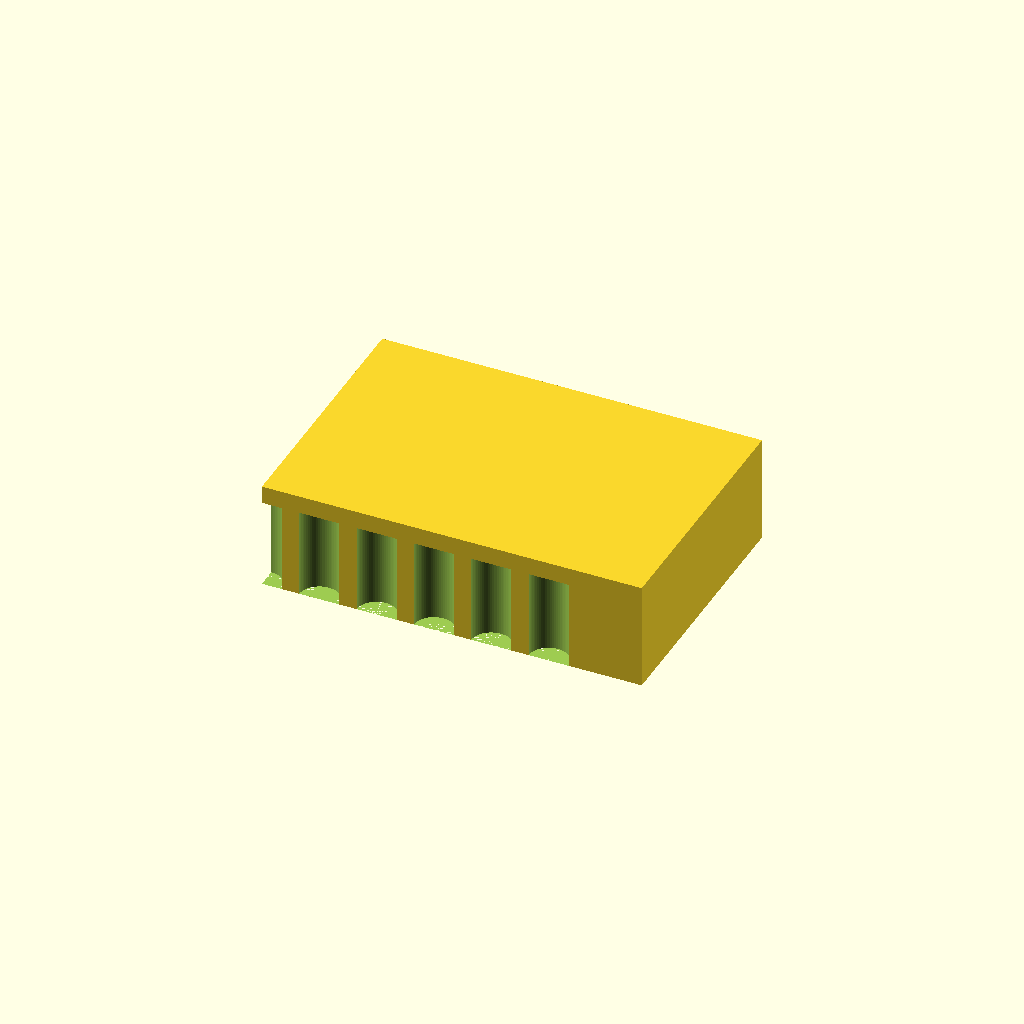
Cell 1: the model at its default parameters.
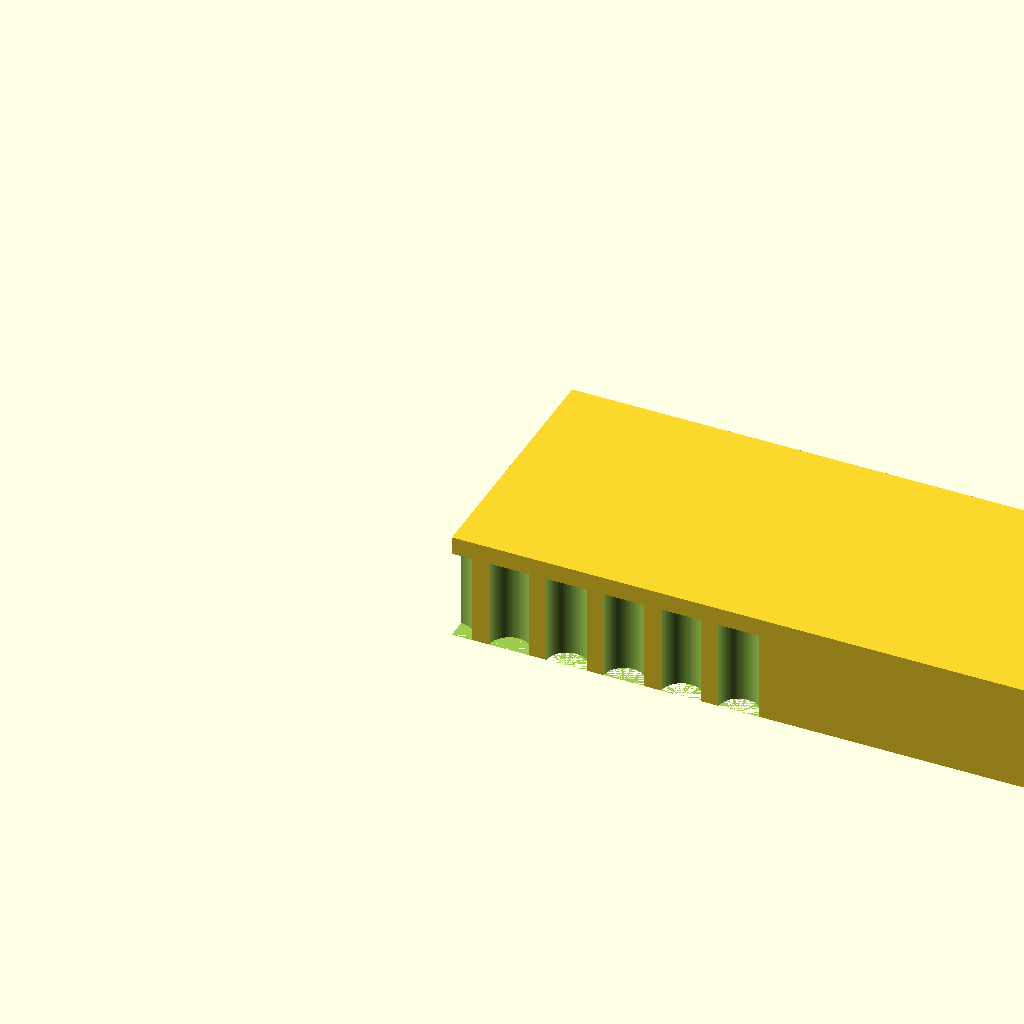
Cell 2 — block_length set to 212, the other parameters unchanged.
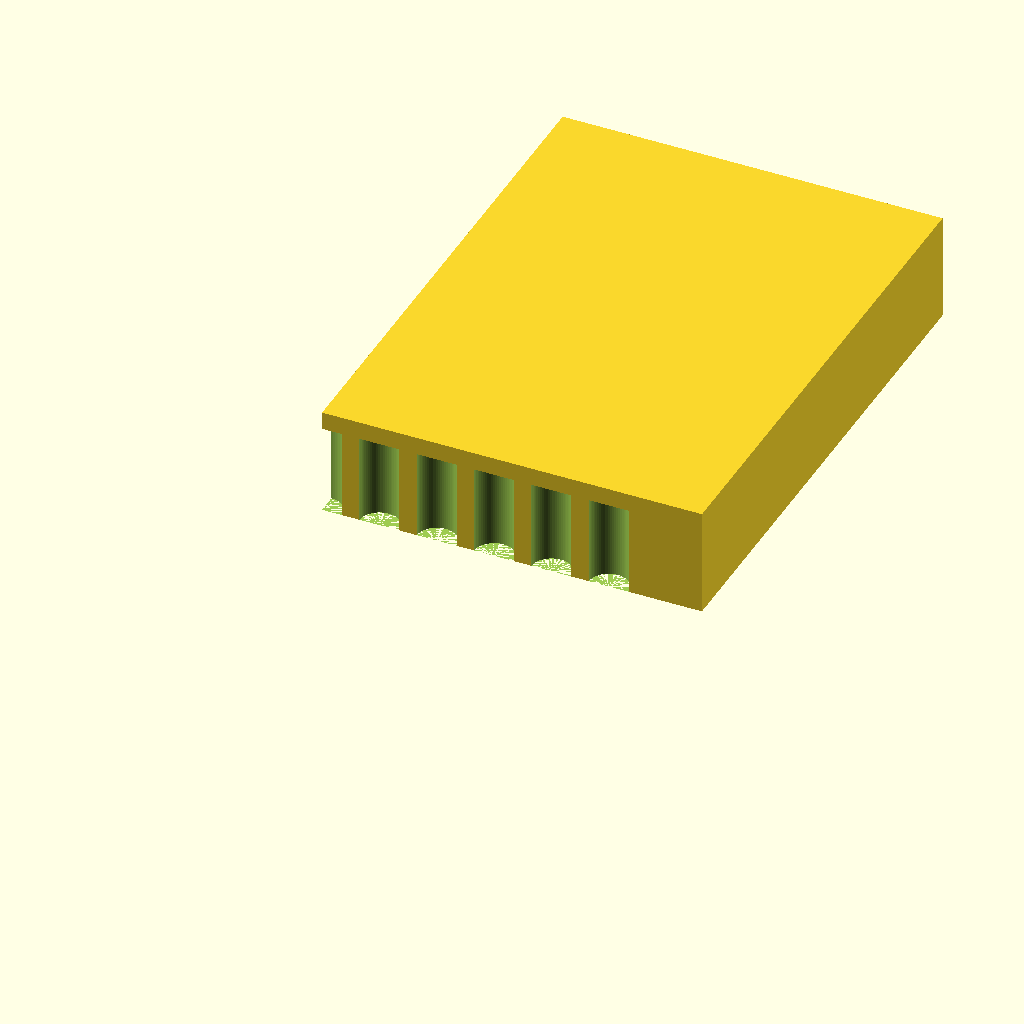
Cell 3: block_width = 144 (everything else at default).
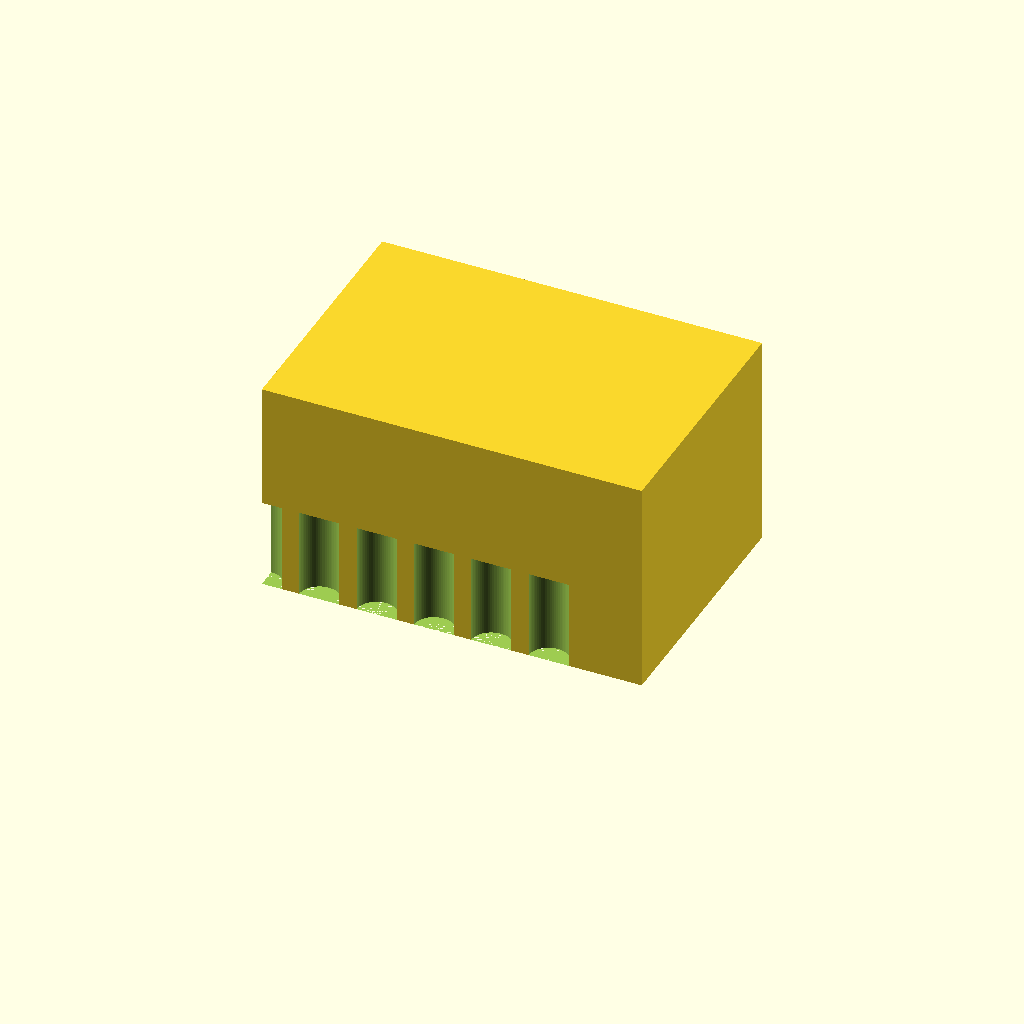
Cell 4: block_height = 60 (everything else at default).
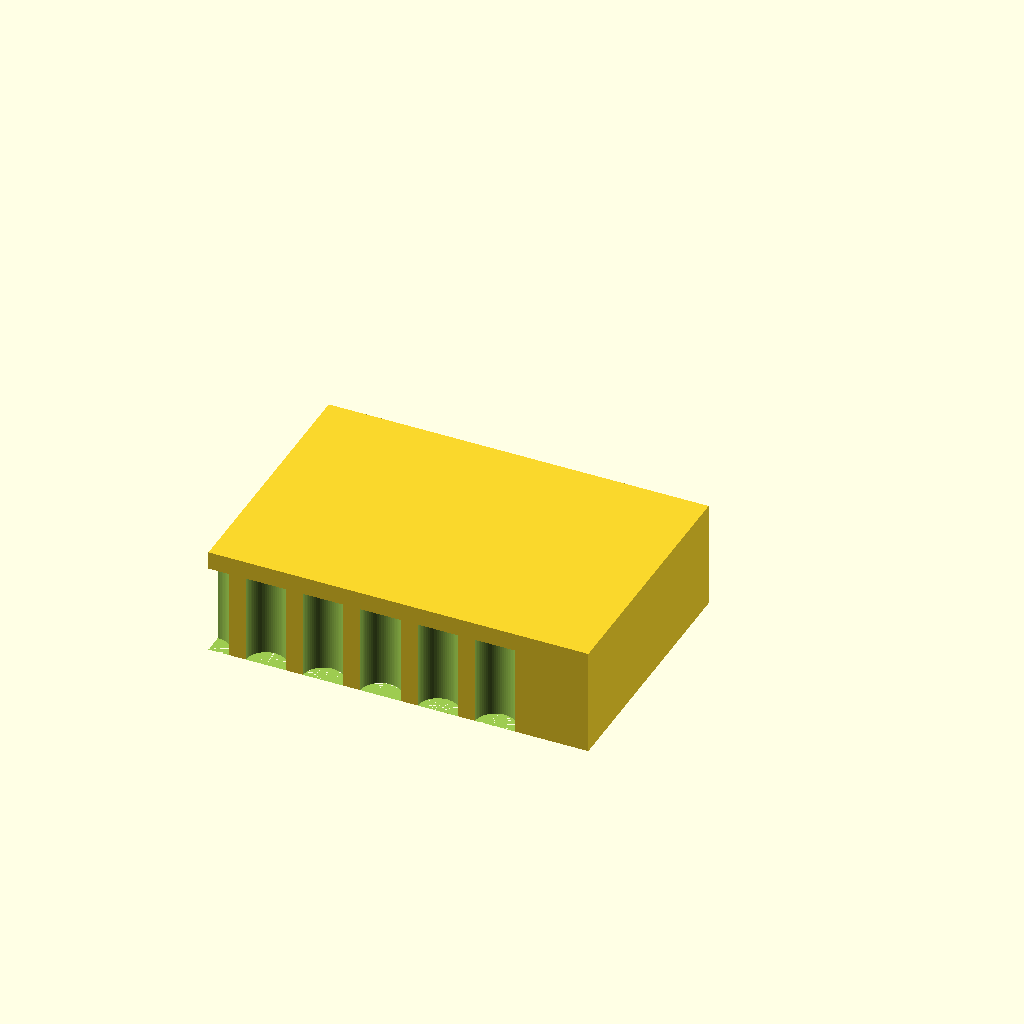
Cell 5: rows_count = 8 (everything else at default).
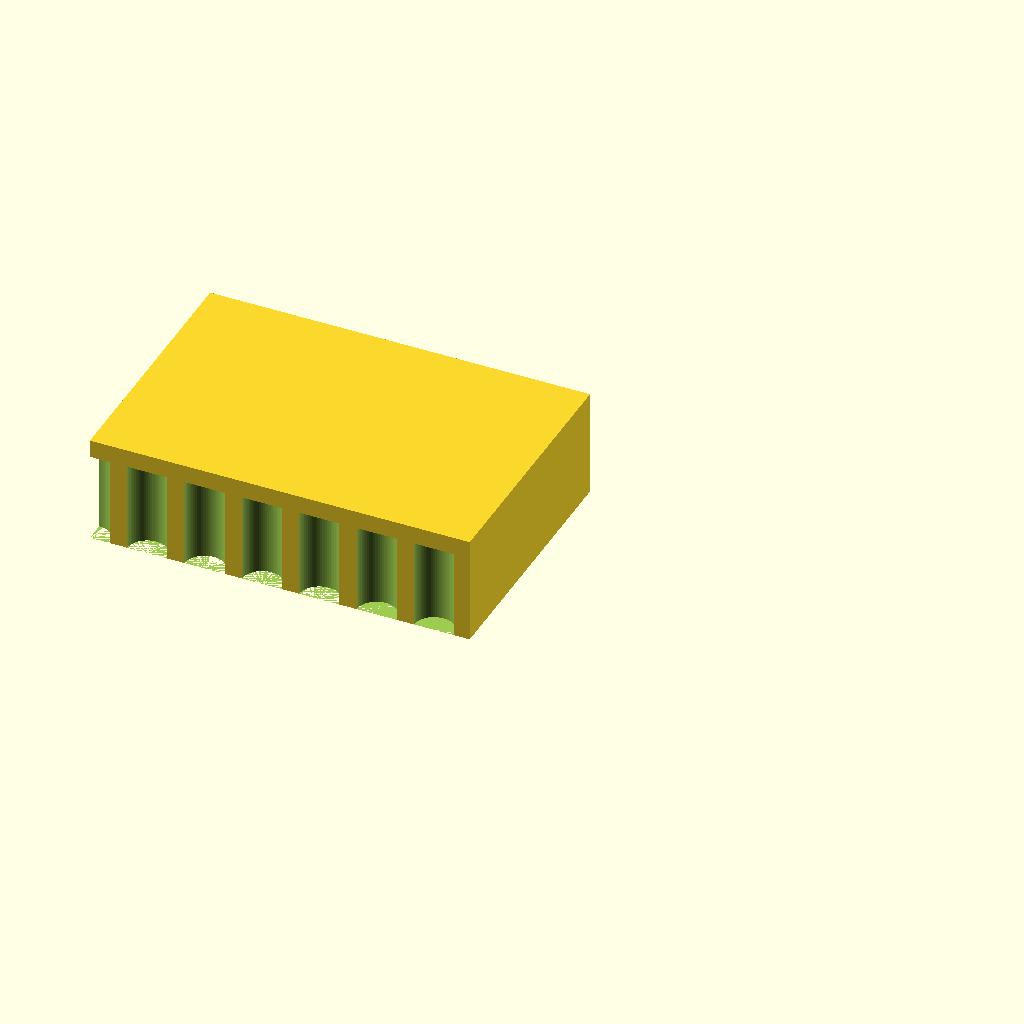
Cell 6: cols_count = 12 (everything else at default).
One fixed orthographic camera (rotation 55°, 0°, 25°; colour scheme Cornfield) for every cell.
OpenSCAD source file bench/results/main-tiiny/code/tiiny_Qwen_Qwen3.5-35B-A3B/tube_rack_1p5ml_s1_a2.scad:
// Bench rack for 1.5 mL microcentrifuge tubes
// Dimensions measured with calipers, units in millimetres

// Overall block dimensions
block_length = 106;  // X dimension
block_width = 72;    // Y dimension
block_height = 30;   // Z dimension

// Hole grid dimensions
rows_count = 4;      // Number of rows along Y
cols_count = 6;      // Number of columns along X
hole_pitch_x = 16; // Centre-to-centre spacing in X
hole_pitch_y = 16; // Centre-to-centre spacing in Y

// Hole dimensions
hole_diameter = 11.2;
hole_depth = 25;
floor_thickness = 5;

// Calculate grid centering offsets
// Total grid width = (cols_count - 1) * pitch_x
// Total grid height = (rows_count - 1) * pitch_y
grid_width = (cols_count - 1) * hole_pitch_x;
grid_height = (rows_count - 1) * hole_pitch_y;

offset_x = (block_length - grid_width) / 2;
offset_y = (block_width - grid_height) / 2;

// Hole radius
hole_radius = hole_diameter / 2;

// Define the base block
module base_block() {
    translate([offset_x, offset_y, 0])
        cube([block_length, block_width, block_height], center = false);
}

// Define a single hole cylinder
// Extends slightly past the bottom to ensure clean cut (Rule 5)
module single_hole(x_pos, y_pos) {
    translate([x_pos, y_pos, 0])
        cylinder(h = hole_depth + 0.01, r = hole_radius, $fn = 64);
}

// Main assembly
// Use a single difference operation: Base Block minus all Holes
difference() {
    // The base block
    base_block();
    
    // The holes are subtracted from the base block
    // Generate hole grid
    for (i = [0 : cols_count - 1]) {
        for (j = [0 : rows_count - 1]) {
            x_pos = offset_x + i * hole_pitch_x;
            y_pos = offset_y + j * hole_pitch_y;
            single_hole(x_pos, y_pos);
        }
    }
}
Parameter table extracted from the source (name, type, default, range or options):
block_length: number, default 106
block_width: number, default 72
block_height: number, default 30
rows_count: number, default 4
cols_count: number, default 6
hole_pitch_x: number, default 16
hole_pitch_y: number, default 16
hole_diameter: number, default 11.2
hole_depth: number, default 25
floor_thickness: number, default 5
